Run: headless pygame with SDL's dummy video driver; simulated clock (each Clock.tick advances the game by its frame time, no real sleeping); random seed 0; keys injected as events and as key.get_pressed() state; mouse plan: one left click at the window centre at the start of phase 2, then a move to the lower-right quarter at the start of phase 3.
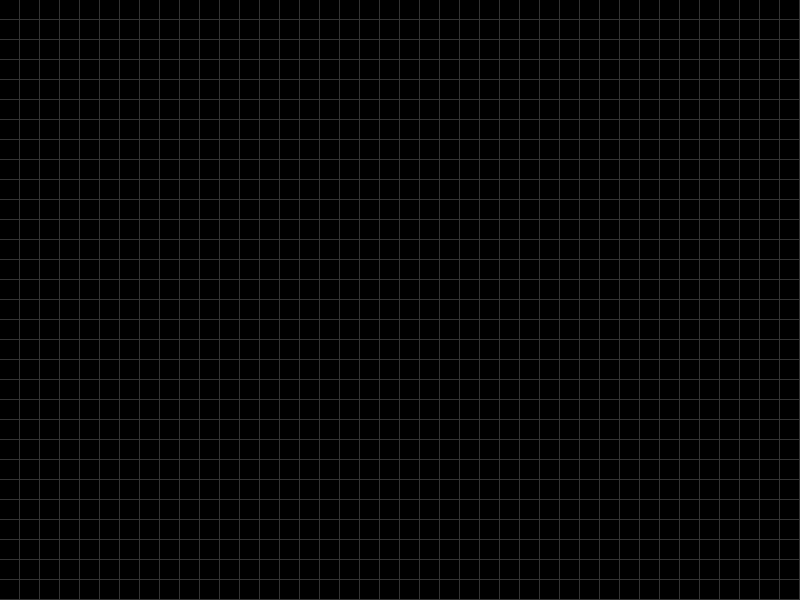
Frame 1 of 4 · flips 1–60 · no input
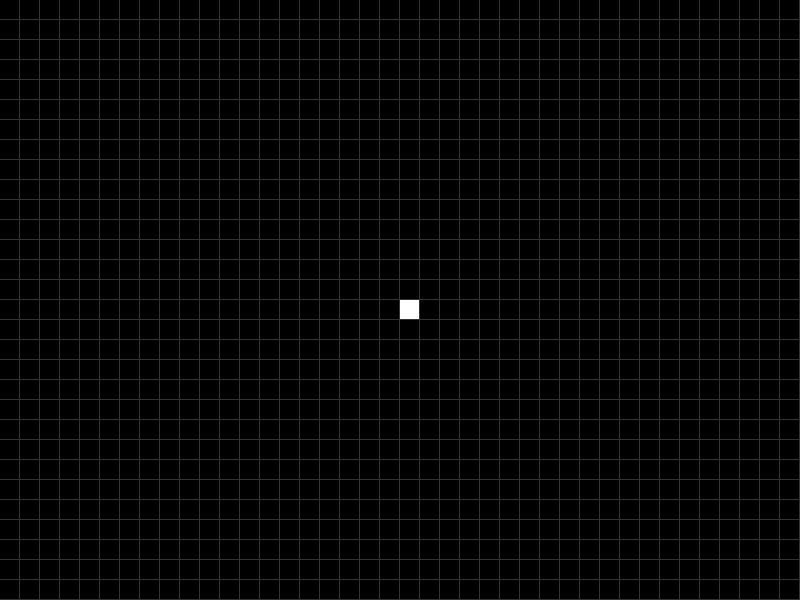
Frame 2 of 4 · flips 61–180 · clicked the window centre · tapped SPACE, RETURN · held RIGHT (→), D
Frame 3 of 4 · flips 181–300 · moved the mouse to the lower-right quarter · held DOWN (↓), S · screen unchanged from frame 2, image omitted
Frame 4 of 4 · flips 301–420 · held LEFT (←), A, UP (↑), W · screen unchanged from frame 3, image omitted

The pygame program that drew these frames:

import pygame

CELL_SIZE = 20
GRID_COLOR = (50, 50, 50)
WINDOW_WIDTH = 800
WINDOW_HEIGHT = 600

pygame.init()
SCREEN = pygame.display.set_mode((WINDOW_WIDTH, WINDOW_HEIGHT))
clock = pygame.time.Clock()
running = True


class Board:
    def __init__(self, width, height, cell_size):
        self.rows = height // cell_size
        self.columns = width // cell_size
        self.cell_size = cell_size
        # This way, the cell grids work more like pygame coordinates where
        # +x moves right but +y moves down
        self.cells = [[False for _ in range(self.rows)] for _ in range(self.columns)]

    def draw(
        self,
        screen,
        border_width=1,
        dead_color="black",
        alive_color="white",
        border_color="gray20",
    ):
        screen.fill(border_color)

        for column in range(self.columns):
            for row in range(self.rows):
                cell = self.cells[column][row]
                color = dead_color if not cell else alive_color
                cx = column * self.cell_size
                cy = row * self.cell_size
                width = self.cell_size - border_width

                pygame.draw.rect(screen, color, (cx, cy, width, width))

    def click(self, x, y, new_state=True):
        # fixes this bug where the user can move the mouse out of the window
        # to the right and it keeps drawing but wrapped around
        if x < 0 or y < 0:
            return
        
        row = x // self.cell_size
        column = y // self.cell_size

        try:
            self.cells[row][column] = new_state
        except IndexError:
            pass


board = Board(WINDOW_WIDTH, WINDOW_HEIGHT, CELL_SIZE)
dragging_left = False
dragging_right = False

while running:
    mx, my = pygame.mouse.get_pos()
    
    for event in pygame.event.get():
        if event.type == pygame.QUIT:
            running = False
        elif event.type == pygame.MOUSEBUTTONDOWN:
            if event.button == 1:
                dragging_left = True
            elif event.button == 3:
                dragging_right = True 
        elif event.type == pygame.MOUSEBUTTONUP:
            if event.button == 1:
                dragging_left = False
            elif event.button == 3:
                dragging_right = False
        
        if dragging_left:
            board.click(mx, my)
        elif dragging_right:
            board.click(mx, my, False)

    board.draw(SCREEN, 1)

    pygame.display.flip()
    clock.tick(60)

pygame.quit()
